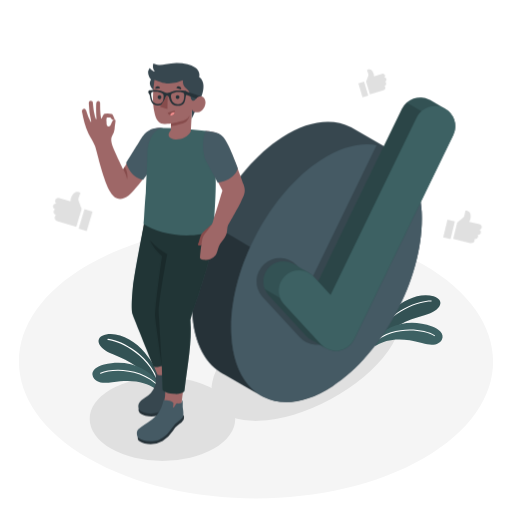
t = 0.00 s
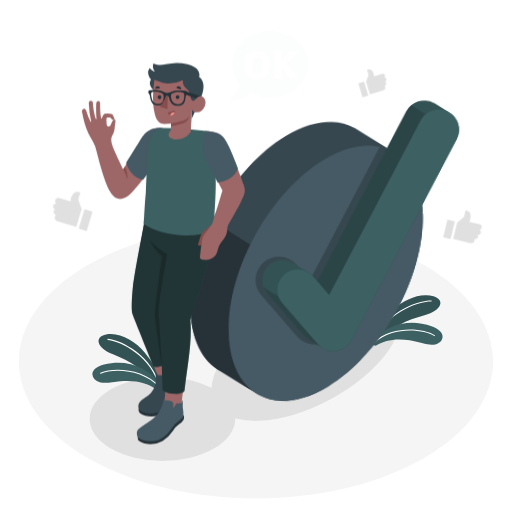
t = 0.42 s
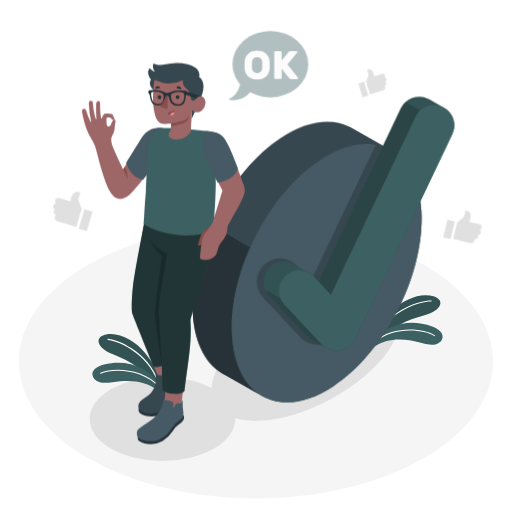
t = 0.83 s
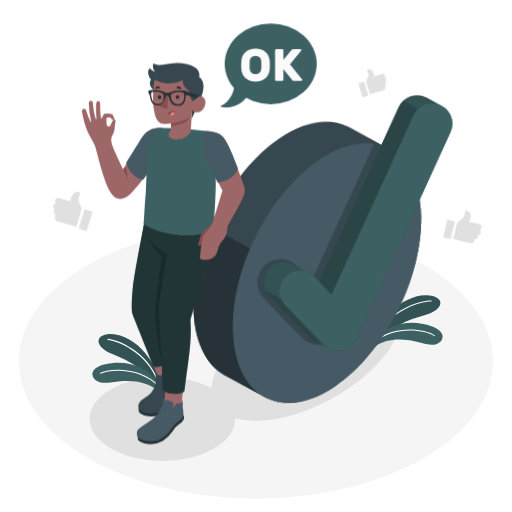
t = 1.25 s
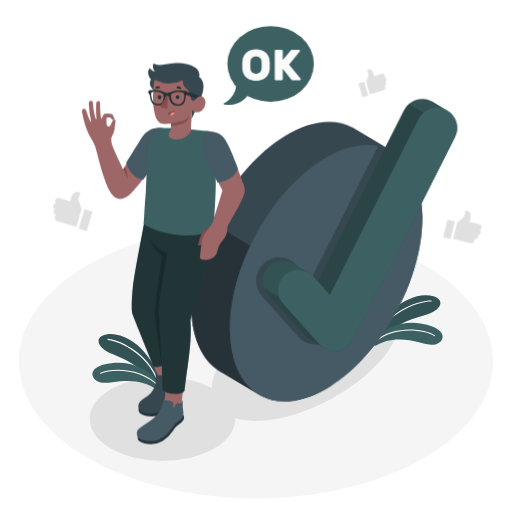
t = 1.67 s
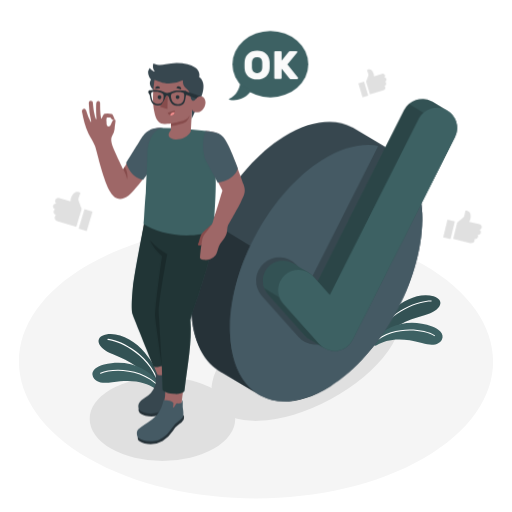
t = 2.08 s

The animated SVG that drew these frames (rendered in a browser with its animation timeline set to each time). Animation: 3 CSS @keyframes rules; one cycle of 2.50 s, repeats indefinitely.

<svg class="animated" id="freepik_stories-ok" xmlns="http://www.w3.org/2000/svg" viewBox="0 0 500 500" version="1.1" xmlns:xlink="http://www.w3.org/1999/xlink" xmlns:svgjs="http://svgjs.com/svgjs"><style>svg#freepik_stories-ok:not(.animated) .animable {opacity: 0;}svg#freepik_stories-ok.animated #freepik--check-mark--inject-64 {animation: 1.5s Infinite  linear wind;animation-delay: 0s;}svg#freepik_stories-ok.animated #freepik--speech-bubble--inject-64 {animation: 1s 1 forwards ease-in fadeIn,1.5s Infinite  linear heartbeat;animation-delay: 0s,1s;}            @keyframes wind {                0% {                    transform: rotate( 0deg );                }                25% {                    transform: rotate( 1deg );                }                75% {                    transform: rotate( -1deg );                }            }                    @keyframes fadeIn {                0% {                    opacity: 0;                }                100% {                    opacity: 1;                }            }                    @keyframes heartbeat {                0% {                    transform: scale(1);                }                10% {                    transform: scale(1.1);                }                30% {                    transform: scale(1);                }                40% {                    transform: scale(1);                }                50% {                    transform: scale(1.1);                }                60% {                    transform: scale(1);                }                100% {                    transform: scale(1);                }            }        </style><g id="freepik--Floor--inject-64" class="animable" style="transform-origin: 250.006px 353.102px;"><path id="freepik--floor--inject-64" d="M86.28,447.6c-90.41-52.2-90.41-136.84,0-189s237-52.2,327.44,0,90.41,136.84,0,189S176.7,499.81,86.28,447.6Z" style="fill: rgb(245, 245, 245); transform-origin: 250.006px 353.102px;" class="animable"></path></g><g id="freepik--Shadow--inject-64" class="animable" style="transform-origin: 249.812px 351.604px;"><ellipse id="freepik--shadow--inject-64" cx="158.64" cy="409.11" rx="71.04" ry="41.01" style="fill: rgb(224, 224, 224); transform-origin: 158.64px 409.11px;" class="animable"></ellipse><g id="freepik--shadow--inject-64"><ellipse cx="298.89" cy="345.58" rx="101.34" ry="50.43" style="fill: rgb(224, 224, 224); transform-origin: 298.89px 345.58px; transform: rotate(-28.34deg);" class="animable"></ellipse></g></g><g id="freepik--Plants--inject-64" class="animable" style="transform-origin: 261.259px 334.164px;"><g id="freepik--plants--inject-64" class="animable" style="transform-origin: 397.998px 312.935px;"><path d="M371.85,331.71c9.85-11.74,25.28-19.39,42.63-23.91,17.14-4.45,20.21-15,8.85-18.41-12.87-3.88-28.93,3.24-39.29,13.15C366,319.81,363.73,333,363.73,333Z" style="fill: rgb(61, 97, 99); transform-origin: 396.895px 310.657px;" id="elw7x3j59y05r" class="animable"></path><g id="el35pi4bdz4dg"><path d="M371.85,331.71c9.85-11.74,25.28-19.39,42.63-23.91,17.14-4.45,20.21-15,8.85-18.41-12.87-3.88-28.93,3.24-39.29,13.15C366,319.81,363.73,333,363.73,333Z" style="opacity: 0.15; transform-origin: 396.895px 310.657px;" class="animable"></path></g><path d="M366.78,331a.54.54,0,0,1-.22,0,.5.5,0,0,1-.23-.67c14.62-30,47-37.38,54.84-36.82a.5.5,0,0,1,.46.53.51.51,0,0,1-.54.46c-7.68-.58-39.47,6.73-53.86,36.27A.52.52,0,0,1,366.78,331Z" style="fill: rgb(255, 255, 255); transform-origin: 393.955px 312.246px;" id="el9j64k58ncu" class="animable"></path><path d="M363.73,334.83a2.73,2.73,0,0,0,4.13,2.34c9.16-5.33,22.52-8.28,44.14-2.12,11.5,3.27,17.16,1.08,19.58-3.6,2.7-5.2-3-10.23-9.5-12.6-22.13-8.09-42.1-2.57-58.35,13.57Z" style="fill: rgb(61, 97, 99); transform-origin: 397.998px 326.359px;" id="elytrx7f1ldu" class="animable"></path><path d="M365,335.26a.51.51,0,0,1-.38-.16.51.51,0,0,1,0-.71c19.11-17.08,48.71-13.75,59.91-7.09a.5.5,0,0,1,.18.68.51.51,0,0,1-.69.18c-11-6.53-40-9.78-58.73,7A.54.54,0,0,1,365,335.26Z" style="fill: rgb(255, 255, 255); transform-origin: 394.626px 328.573px;" id="eldhq96s4p59c" class="animable"></path></g><g id="freepik--plants--inject-64" class="animable" style="transform-origin: 124.086px 353.096px;"><path d="M149.92,374.65c-8.4-12.82-22.82-22.24-39.52-28.77-16.48-6.44-18.29-17.27-6.61-19.33,13.24-2.33,28.35,6.64,37.47,17.7,15.88,19.28,16.57,32.67,16.57,32.67Z" style="fill: rgb(61, 97, 99); transform-origin: 127.064px 351.549px;" id="el77cjm9gmzly" class="animable"></path><g id="eldwqu5xs064"><path d="M149.92,374.65c-8.4-12.82-22.82-22.24-39.52-28.77-16.48-6.44-18.29-17.27-6.61-19.33,13.24-2.33,28.35,6.64,37.47,17.7,15.88,19.28,16.57,32.67,16.57,32.67Z" style="opacity: 0.15; transform-origin: 127.064px 351.549px;" class="animable"></path></g><path d="M155,374.57a.57.57,0,0,0,.22,0,.51.51,0,0,0,.31-.64c-11-31.51-42.24-42.66-50.12-43a.5.5,0,0,0-.52.47.52.52,0,0,0,.48.53c7.7.32,38.4,11.33,49.21,42.36A.5.5,0,0,0,155,374.57Z" style="fill: rgb(255, 255, 255); transform-origin: 130.223px 352.755px;" id="el68lp7ffrd8x" class="animable"></path><path d="M157.9,376.31a4.16,4.16,0,0,1-6.45,3c-8.48-5.68-21.11-9.37-41.8-6-11.8,1.89-17.16-1-19-5.89-2.06-5.48,4.2-9.79,10.93-11.38,22.93-5.42,42.11,2.42,56.34,20.35Z" style="fill: rgb(61, 97, 99); transform-origin: 124.086px 367.182px;" id="eljjkbz2b01k" class="animable"></path><path d="M156.32,379a.48.48,0,0,0,.39-.12.51.51,0,0,0,0-.71c-17-19.21-46.75-19.4-58.66-14.11a.5.5,0,0,0,.41.92c11.67-5.19,40.87-5,57.5,13.85A.46.46,0,0,0,156.32,379Z" style="fill: rgb(255, 255, 255); transform-origin: 127.304px 370.051px;" id="elygmwqlht3ar" class="animable"></path></g></g><g id="freepik--check-mark--inject-64" class="animable animator-active" style="transform-origin: 316.127px 243.898px;"><g id="freepik--check-mark--inject-64" class="animable" style="transform-origin: 316.127px 243.898px;"><g id="freepik--Circle--inject-64" class="animable" style="transform-origin: 299.815px 255.811px;"><path d="M380.82,146.17h0l-.16-.08h0l-38.12-21.94,0,0-.23-.11h0c-17.81-9-41.57-6.29-67.13,10.23-51.34,33.2-90.46,109.62-87.38,170.69,1.53,30.43,13.27,51.3,31,60.48h0l.15.08h0l38.13,21.95h0l.18.1h0c17.81,9,41.59,6.33,67.17-10.21,51.34-33.2,90.46-109.62,87.38-170.69C410.3,176.22,398.56,155.35,380.82,146.17Z" style="fill: rgb(55, 71, 79); transform-origin: 299.805px 255.811px;" id="elilnygril7co" class="animable"></path><path d="M255.77,386.76,219,365.5h0l-.18-.11c-17.73-9.2-29.46-30.07-31-60.46-1.37-27.24,5.66-57.51,18.4-85.62l.25-.62,37.88,22.56c-12.76,28.11-19.77,58.38-18.4,85.62C227.4,356.66,238.67,377.28,255.77,386.76Z" style="fill: rgb(38, 50, 56); transform-origin: 221.71px 302.725px;" id="el4rj571xpfcf" class="animable"></path><path d="M324.45,377.34c51.34-33.2,90.46-109.62,87.38-170.69S364.63,123,313.29,156.2,222.82,265.82,225.9,326.88,273.11,410.54,324.45,377.34Z" style="fill: rgb(69, 90, 100); transform-origin: 318.865px 266.768px;" id="elsbcmp67hm4" class="animable"></path></g><path id="freepik--shadow--inject-64" d="M367.93,141.43,303.58,274l-13.85-15a22.77,22.77,0,0,0-33.45,30.89l36.49,39.53a22.65,22.65,0,0,0,15.49,7.28c.42,0,.84,0,1.26,0a23.11,23.11,0,0,0,3.3-.24A22.73,22.73,0,0,0,330,323.88l73.8-152C396.23,155,383.63,144.54,367.93,141.43Z" style="fill: rgb(55, 71, 79); transform-origin: 327.169px 239.065px;" class="animable"></path><path d="M420.19,97.77c-.4-.23-.82-.45-1.24-.65a19.79,19.79,0,0,0-26.42,9.14L310.65,274.92l-4.66-5a19.23,19.23,0,0,0-4.64-3.71c-2.44-1.4-12.82-7.41-14.5-8.38a19.77,19.77,0,0,0-24.42,30.53l36.49,39.52a19.65,19.65,0,0,0,4.71,3.75c2.38,1.35,12.72,7.35,14.42,8.33a19.77,19.77,0,0,0,27.69-8.47l96.87-199.53a19.8,19.8,0,0,0-7.89-25.76Z" style="fill: rgb(61, 97, 99); transform-origin: 350.885px 218.88px;" id="elr48uu66xeii" class="animable"></path><g id="el7jr6og910b9"><path d="M420.19,97.77c-.4-.23-.82-.45-1.24-.65a19.79,19.79,0,0,0-26.42,9.14L310.65,274.92l-4.66-5a19.23,19.23,0,0,0-4.64-3.71c-2.44-1.4-12.82-7.41-14.5-8.38a19.77,19.77,0,0,0-24.42,30.53l36.49,39.52a19.65,19.65,0,0,0,4.71,3.75c2.38,1.35,12.72,7.35,14.42,8.33a19.77,19.77,0,0,0,27.69-8.47l96.87-199.53a19.8,19.8,0,0,0-7.89-25.76Z" style="opacity: 0.15; transform-origin: 350.885px 218.88px;" class="animable"></path></g><g id="elsvsic51fuw"><path d="M318,339.92c-1.68-1-12-7-14.41-8.33a19.7,19.7,0,0,1-4.71-3.75l-36.49-39.52a19.7,19.7,0,0,1-3.77-6l14.51,8.37a19.21,19.21,0,0,0,3.79,6l36.48,39.52A20.11,20.11,0,0,0,318,339.92Z" style="opacity: 0.15; transform-origin: 288.31px 311.12px;" class="animable"></path></g><g id="elw2idsxbcsto"><path d="M411.63,108.56a19.76,19.76,0,0,0-4.58,6.08L322.83,288.12l-12.18-13.2,81.88-168.66a19.52,19.52,0,0,1,4.59-6.08Z" style="opacity: 0.15; transform-origin: 361.14px 194.15px;" class="animable"></path></g><path id="freepik--Check--inject-64" d="M433.47,105.5a19.81,19.81,0,0,0-26.42,9.14L322.83,288.12,306,269.88a19.76,19.76,0,0,0-29,26.82l36.48,39.53a19.77,19.77,0,0,0,32.3-4.78l96.87-199.53A19.79,19.79,0,0,0,433.47,105.5Z" style="fill: rgb(61, 97, 99); transform-origin: 358.391px 223.053px;" class="animable"></path></g></g><g id="freepik--Character--inject-64" class="animable" style="transform-origin: 159.518px 247.613px;"><g id="freepik--character--inject-64" class="animable" style="transform-origin: 159.518px 247.613px;"><path d="M157.23,125c-7.63,0-12.85,2-18.27,9.7-5,7.08-18.64,30.68-18.64,30.68s-10-20.52-11-24.61-.94-5.91,0-7.69a16.06,16.06,0,0,0,2.52-7c.39-4.92,1.59-9.13.49-9.27-3.05-.17-3.17,3.75-4.77,6.06a1.92,1.92,0,0,1-3.08-.33c-.67-1.37-.31-3.62-.63-5.24a21.48,21.48,0,0,1,.43-2.68,11.76,11.76,0,0,0,3.5.1c1.32,2.07,2.22,2.94,4.06,2.1.24-.38-.79-3-2-5a1.36,1.36,0,0,0-.82-.62,15.54,15.54,0,0,0-6.78-.19,1.27,1.27,0,0,0-.87.48,16.58,16.58,0,0,0-2,4c-.13.43-.53.42-.63.05-1-4.83-1-11.69-1-14.9,0-2.53-3.69-2.93-3.82.69a117.09,117.09,0,0,0,.25,14.57c0,.44-.44.65-.62.17-.64-1.71-2.21-6.88-2.87-15.8-.18-2.4-4.06-2.79-4,.58A85.57,85.57,0,0,0,89,118.58c.12.42-.27.79-.56.31a57.57,57.57,0,0,1-4.34-11c-.83-2.9-4.7-2.16-4,1.45,1.21,6.47,3.13,14.65,6,20.5,3.06,6.25,5.7,9.38,7.22,14.29s7.81,32.72,14.54,43.56c5.27,8.5,11.3,7.71,17.79,3.23s29.68-36.79,29.68-36.79Z" style="fill: rgb(158, 103, 103); transform-origin: 118.623px 146.306px;" id="elf3htozemgoi" class="animable"></path><path d="M120.32,165.37s3.25,5.51,3.75,9.92a17.3,17.3,0,0,0-2.3-12.42Z" style="fill: rgb(135, 76, 76); transform-origin: 122.352px 169.08px;" id="el30eozf0b7kv" class="animable"></path><path d="M158.85,125c-3.88-.4-8.71-.53-14.09,2.86s-7.26,8.11-9.87,12.24-11.63,18.76-11.63,18.76,3.31,13.89,16.47,16.75l19.71-26.74Z" style="fill: rgb(69, 90, 100); transform-origin: 141.35px 150.204px;" id="el0sxdkvuf1mur" class="animable"></path><path d="M176.52,369.23c1-.13,2.33,3.28,2.35,4.39s-1.1,3.5-2.57,5.74a40.34,40.34,0,0,0-4.85,8.63c-1.13,3.08-2.17,5.1-5.32,9.13-3.5,4.49-11.72,12-24.2,8.74-3.05-.8-4.57-1.76-5.68-2.87a3.71,3.71,0,0,1-.87-3.82Z" style="fill: rgb(38, 50, 56); transform-origin: 157.024px 387.941px;" id="elaal2km4brdj" class="animable"></path><path d="M152,365.33l0,.11a7.83,7.83,0,0,0,.08,2.81,19.65,19.65,0,0,1-4.73,15.39,29.61,29.61,0,0,1-5.84,4.72c-6.32,4-7,6.73-6.11,10.81,2.12,4.75,16.45,7.64,24.69.57a24.27,24.27,0,0,0,7.85-10.67,75.48,75.48,0,0,1,4.16-8.8c1.59-3,4.61-6.38,4.7-9.47.05-1.7-1.63-4.86-3.26-7.46-1.5-2.39-3.05-4.66-4.4-4.4l.38,1.35c-1.13,1.17-2.76,1.61-3.74,3-1.22,1.69-1.18,4-1.93,5.9a.68.68,0,0,1-.37.45.5.5,0,0,1-.53-.27,1.45,1.45,0,0,1-.11-.62l-.09-2.91a2.45,2.45,0,0,0-.42-1.58c-.78-.88-2.7-.78-3.77-.82a41.2,41.2,0,0,0-4.31.26,2.07,2.07,0,0,0-1.4.37A2.47,2.47,0,0,0,152,365.33Z" style="fill: rgb(55, 71, 79); transform-origin: 155.943px 381.45px;" id="elto9txksiqmc" class="animable"></path><path d="M130.82,307.19c3.33,10.95,18.9,48.86,19.83,51.14l3.1,7.52a11.65,11.65,0,0,0,6.32.27c.33,3.63.88,9.32,1.09,12.19.08,3.33.37,7.45-.35,10.74-.61,2.8-1.32,5.74-1.85,8.55-.23,1.24-.46,2.49-.65,3.74a6.26,6.26,0,0,0,.31,3.93,4.87,4.87,0,0,0,1.24,1.4,11,11,0,0,0,7.84,2.3,8.15,8.15,0,0,0,4.16-1.38c2.42-1.73,3.27-4.74,4.5-7.3,1.34-2.77.91-3.08,1-6.05.08-2.08.66-7.36,1.49-12.88s4.41-24.92,6.13-44.25a158.51,158.51,0,0,0,0-25.8c13.66-37.11,19.74-59.18,21.53-71.5,1.81-12.52.94-17,.71-24.19l-66.43,1.6C135.47,251.56,126.35,292.51,130.82,307.19Zm32.45-58.88Z" style="fill: rgb(158, 103, 103); transform-origin: 168.628px 312.32px;" id="elk6l1330sgzi" class="animable"></path><path d="M129.78,279.79c1.37-12.62,10.81-61.13,10.81-61.13h66.92s.43,9.31.31,13.59-1.5,12.09-3.89,22-11.25,37.88-13,42-5,16.07-5,16.07c1.64,22.44-2.63,42.58-5.83,69.35,0,0-.93,3.61-10.41,2.9-9.22-.7-11.08-4.1-11.08-4.1L158,357.38s-5,1.54-8,.84c0,0-19.81-48.91-20.77-51.85S128.41,292.41,129.78,279.79Z" style="fill: rgb(61, 97, 99); transform-origin: 168.227px 301.661px;" id="elbikbla4yhw" class="animable"></path><g id="elrwyt7hut4el"><path d="M129.78,279.79c1.37-12.62,10.81-61.13,10.81-61.13h66.92s.43,9.31.31,13.59-1.5,12.09-3.89,22-11.25,37.88-13,42-5,16.07-5,16.07c1.64,22.44-2.63,42.58-5.83,69.35,0,0-.93,3.61-10.41,2.9-9.22-.7-11.08-4.1-11.08-4.1L158,357.38s-5,1.54-8,.84c0,0-19.81-48.91-20.77-51.85S128.41,292.41,129.78,279.79Z" style="opacity: 0.45; transform-origin: 168.227px 301.661px;" class="animable"></path></g><g id="elj7rztdbjvyl"><path d="M158.17,250.28c-9.48-8.54-11.59-15.34-11.59-15.34a63.4,63.4,0,0,0,16.69,13.37s-9,47.52-8.34,57.29S158,357.38,158,357.38c0,.4-6.38-44.43-6.57-48C151,299.93,158.17,250.28,158.17,250.28Z" style="opacity: 0.2; transform-origin: 154.925px 296.161px;" class="animable"></path></g><path d="M179,405.46c.93.27.81,3.05.39,4.09A12.67,12.67,0,0,1,175.1,414a21,21,0,0,0-6.35,6.83,32.15,32.15,0,0,1-9.95,9.72A24,24,0,0,1,141.3,433c-6.28-1.78-6.86-3.32-6.81-5.69Z" style="fill: rgb(38, 50, 56); transform-origin: 157.097px 419.568px;" id="elk3ff0813i9" class="animable"></path><path d="M159.6,390.92c-1.65,8-4.52,13.88-11.17,18.82-5.3,3.94-9.14,5.94-13.37,9.45-1.79,1.5-1.94,4.69-.57,8.13,2.86,2.29,6.92,3.61,12.37,3.6,6.1,0,8.44-1.09,11.94-3.48a32.11,32.11,0,0,0,4.78-4c2.93-2.94,5-6.57,7.08-8.9s6.69-4.71,8-7.52c.72-1.54.42-5.11-.06-8.15-.44-2.79.41-7.69-.93-8,0,0-.19,2-.19,2-.11.45-.39.68-1.33,1a6.94,6.94,0,0,1-2.57.07,1.54,1.54,0,0,0-1.73.49c-.9,1.06-1.14,2.56-2.3,3.44a.66.66,0,0,1-.26.14A.28.28,0,0,1,169,398a.41.41,0,0,1-.05-.33l.33-3a3.4,3.4,0,0,0,0-.9,2,2,0,0,0-1-1.32,10.75,10.75,0,0,0-2.69-1.11,15.74,15.74,0,0,0-3-.51A9.53,9.53,0,0,0,159.6,390.92Z" style="fill: rgb(69, 90, 100); transform-origin: 156.332px 410.836px;" id="elqfpmhq58q5n" class="animable"></path><path d="M201.47,127.87s2.75,3.78,5,11.57a189.65,189.65,0,0,1,4.2,38.92c0,17.67-2.38,46.3-2.38,46.3-20.51,10.28-53.59,4.2-68.15-5.83.59-3.18,1.09-19.9,2.24-30.93.77-18.92,1.41-28.83,1.54-37.25.27-16.82,8.64-25.51,15-25.64l16.06.25Z" style="fill: rgb(61, 97, 99); transform-origin: 175.405px 177.496px;" id="eloyvd0bqy9n" class="animable"></path><path d="M206.53,219.47c-3.05,2.51-9,7.33-10.13,9.76-1.26,2.78-2,7-2.85,8.58s.43,2.38,2.19,1.81,2.81-2.06,4.17-5.7,5.14-6.49,5.14-6.49Z" style="fill: rgb(135, 76, 76); transform-origin: 199.905px 229.637px;" id="el9qw566wtkd4" class="animable"></path><path d="M195.39,252.2c.73,1.41,2.43,1.42,4,1.54a12.7,12.7,0,0,0,5.67-.64,10.35,10.35,0,0,0,5.45-3.79c1.54-2.22,1.94-5,2.82-7.55,1.84-5.35,7.32-9.21,8.22-14.88.37-2.34.37-5.1,1-6.55.39-.86,9.4-16.37,12.62-23.09,3.08-6.46,5.39-9.5,2.59-17.26s-12.33-35.07-19.08-44.56c-3.82-5.38-9.89-6.92-17.25-7.55-5.6,14.58.91,29.65.91,29.65L217.2,186.1s-5.76,19.68-9.36,30.62c-1,3-3,4.92-5.29,8.29-1,1.46-3.26,4-4.06,5.59-1,2-1,3.32-1.5,6.15C196.21,241.26,195,251.53,195.39,252.2Z" style="fill: rgb(158, 103, 103); transform-origin: 217.168px 190.846px;" id="el4zvzx05z1ku" class="animable"></path><path d="M200.68,127.79c3.87.15,9.43.81,12.75,2.49s5.63,3.75,9.45,11.41,9.41,22.54,9.41,22.54-1.85,11.23-19.61,14.14l-12-22.13S195.33,142.45,200.68,127.79Z" style="fill: rgb(69, 90, 100); transform-origin: 215.296px 153.08px;" id="elhfx6veiy0ga" class="animable"></path><path d="M154.54,92.05A22.22,22.22,0,0,1,155.9,95a17.33,17.33,0,0,0,2.25,3.71c2.3,2.65,5.53,4.59,8.48,6.47,1.78,1.14,3.82,2.21,6,1.9s4.61.16,6.86.36l7.87.71-.44,8.27s1-2.19,2.31-4.81c1.14-2.25,5.92-13.66,5.94-13.71,2.37-5.65,5.18-13.19,2.35-19.13a7.85,7.85,0,0,0-3.08-3.53,7.14,7.14,0,0,0,.26-2.82,9.06,9.06,0,0,0-4.18-6.62,19.89,19.89,0,0,0-7.42-3.06,46.78,46.78,0,0,0-10.74-1.19,63.38,63.38,0,0,0-10.54,1.21,37.34,37.34,0,0,1-5.87.61,11.31,11.31,0,0,1-2.54-.12,28.89,28.89,0,0,1-3.07-1.11.71.71,0,0,0-.55,0,.66.66,0,0,0-.29.47,8.91,8.91,0,0,0,1.63,7.21,4.57,4.57,0,0,1-1.3-.38,10.51,10.51,0,0,1-1.35-.75,7.63,7.63,0,0,1-1.9-1.82.55.55,0,0,0-.31-.23c-.2,0-.36.14-.48.3a7,7,0,0,0-1,5.53,12,12,0,0,0,2.6,5.11,7,7,0,0,0-.36,6.71,9.35,9.35,0,0,0,1.77,2.54c.9.92,2,1.67,2.91,2.53A17,17,0,0,1,154.54,92.05Z" style="fill: rgb(55, 71, 79); transform-origin: 171.654px 88.9847px;" id="elsqfos2fo5u9" class="animable"></path><path d="M178.51,78.27a15.14,15.14,0,0,0,.57,4.42A8.63,8.63,0,0,0,181.31,86a25.45,25.45,0,0,1,3.1,3.13,13.2,13.2,0,0,1,1.74,5.76,4,4,0,0,0,1.52,3.1c2.14,1.33,3.42-1.24,4.56-2.5,1.47-1.36,5.84-3,7.86,1.62,2.09,4.8-1.77,11.16-5.28,12.14-6.05,1.69-7.37-2.43-7.37-2.43l-1.16,21.6c-3.41,6.47-11.43,8.53-16.7,7.5-4.55-.89-7.05-4.08-2.77-8.7l.23-6.58s-5.46.65-8.09.15c-4.39-.82-6.56-4.55-7.75-9.36-1.89-7.73-2.76-15.86-.41-33.27,1.07-.59,5.4,2.78,12,3.23A30.45,30.45,0,0,0,178.51,78.27Z" style="fill: rgb(158, 103, 103); transform-origin: 175.025px 107.131px;" id="elq6y6cdh5rng" class="animable"></path><path d="M167,120.62s9.9-1.66,13.4-3.38a11.33,11.33,0,0,0,4.9-4.55,15.51,15.51,0,0,1-2.88,5.46c-2.62,3.13-15.51,5.09-15.51,5.09Z" style="fill: rgb(135, 76, 76); transform-origin: 176.105px 117.965px;" id="el4elbwg8uqxl" class="animable"></path><path d="M172.15,86l4.61,1.41a2.53,2.53,0,0,0-1.66-3.09A2.36,2.36,0,0,0,172.15,86Z" style="fill: rgb(38, 50, 56); transform-origin: 174.502px 85.8174px;" id="eldcjs12bzng" class="animable"></path><path d="M170.55,107.84l-6.79,2.3a3.53,3.53,0,0,0,4.48,2.37A3.76,3.76,0,0,0,170.55,107.84Z" style="fill: rgb(135, 76, 76); transform-origin: 167.242px 110.261px;" id="elbcox7kpmwc5" class="animable"></path><path d="M170,109.5a4,4,0,0,0-3.87,3,3.38,3.38,0,0,0,2.11,0,3.69,3.69,0,0,0,2.42-2.94A3.7,3.7,0,0,0,170,109.5Z" style="fill: rgb(242, 143, 143); transform-origin: 168.395px 111.084px;" id="elge2g0jfogom" class="animable"></path><path d="M151.57,86.73l4.69-.61a2.29,2.29,0,0,0-2.6-2A2.41,2.41,0,0,0,151.57,86.73Z" style="fill: rgb(38, 50, 56); transform-origin: 153.91px 85.4134px;" id="elc1s7rglglml" class="animable"></path><path d="M180.4,88.73,195.87,94a5.66,5.66,0,0,0-4.46,2.26l-10.95-4.16Z" style="fill: rgb(38, 50, 56); transform-origin: 188.135px 92.495px;" id="elkom0k4jenud" class="animable"></path><path d="M153.88,94.77a1.87,1.87,0,0,0,1.78,2,1.89,1.89,0,0,0,1.91-1.87,1.87,1.87,0,0,0-1.78-2A1.89,1.89,0,0,0,153.88,94.77Z" style="fill: rgb(38, 50, 56); transform-origin: 155.725px 94.835px;" id="ell9jnomkjuil" class="animable"></path><path d="M171.55,94.77a1.85,1.85,0,1,0,1.91-1.86A1.89,1.89,0,0,0,171.55,94.77Z" style="fill: rgb(38, 50, 56); transform-origin: 173.4px 94.7595px;" id="el9ej33el1s8a" class="animable"></path><path d="M144.75,89.85a4.18,4.18,0,0,0,1,2.18,2,2,0,0,1,.39.78c.36,1.49.67,4.31,1.38,5.89a6.48,6.48,0,0,0,6.33,4.18,9,9,0,0,0,2.16-.18l.16,0a6.66,6.66,0,0,0,1.76-.69l.1-.07.15-.09.19-.13.17-.14.19-.15a.93.93,0,0,0,.18-.16,3.73,3.73,0,0,0,.34-.35,8,8,0,0,0,1.41-2.23c.92-2.06.68-4.94,2.18-5.28l.18,0h.2c2,0,1.82,3.17,3,5.41s3,4.43,7.47,4.49h.57a3.44,3.44,0,0,0,.46,0,6.9,6.9,0,0,0,1.07-.15l.33-.08a3,3,0,0,0,.32-.09l.21-.06a6.35,6.35,0,0,0,1.2-.57,3.51,3.51,0,0,0,.4-.27,5,5,0,0,0,.69-.61,7,7,0,0,0,1.35-2.08c.69-1.55.87-4.37,1.21-5.84a2.48,2.48,0,0,1,.34-.85,4,4,0,0,0,1-2.1,1.84,1.84,0,0,0-1.24-1.85l-1.09-.14c-3.5-.43-8.06-.61-10.79.13-3.42.93-4.61,2-6.52,2s-2.94-1.18-6.19-2.24c-2.58-.84-6.85-.81-10.11-.51l-1,.1A1.74,1.74,0,0,0,144.75,89.85ZM167.27,92a2.87,2.87,0,0,1,1-.79,1,1,0,0,1,.17-.1l.1,0c.15-.08.31-.16.48-.23l.45-.18a13.2,13.2,0,0,1,1.46-.46l.58-.14c.5-.1,1-.18,1.5-.23a2.28,2.28,0,0,1,.36,0c3.29-.27,5.35.51,6.1,1.18s.42,3.75.11,5.3l0,.11s0,.08,0,.12c0,.19-.08.4-.14.63s-.07.25-.11.38v0c-.07.21-.14.42-.22.64h0a2.14,2.14,0,0,1-.1.22,1.12,1.12,0,0,1-.05.13l-.07.15-.09.18-.11.21c0,.07-.09.14-.14.21a1.64,1.64,0,0,1-.14.22,5.19,5.19,0,0,1-4.61,2.18,6.38,6.38,0,0,1-4.86-1.86h0a6.9,6.9,0,0,1-1.59-3.12C166.86,95,166.63,92.94,167.27,92Zm-19.38-1.61a3,3,0,0,1,.8-.51l.06,0,.36-.14.22-.07.18,0,.12,0h.05l.18,0c.23,0,.48-.09.76-.13l.41,0h1.33c.48,0,1,.07,1.52.14,2.35.34,4.81,1.43,5.45,2.4s.5,3,.19,4.69a7.12,7.12,0,0,1-.3,1.16.46.46,0,0,0,0,.09s0,.07,0,.11l0,.08-.06.14-.12.28c0,.08-.08.17-.13.25a.59.59,0,0,1,0,.08l-.1.17-.09.14a0,0,0,0,0,0,0,5.19,5.19,0,0,1-4.9,2.24,5.86,5.86,0,0,1-2.46-.6c-2.34-1.18-2.94-3.81-3.21-5C147.65,94.12,147.19,91.05,147.89,90.38Z" style="fill: rgb(38, 50, 56); transform-origin: 163.795px 95.5627px;" id="elnu2rrtlivij" class="animable"></path><path d="M163.76,93.46l-.35,12.86-7.17-2.08,6.69-10.89A1.86,1.86,0,0,1,163.76,93.46Z" style="fill: rgb(135, 76, 76); transform-origin: 160px 99.8308px;" id="el6ev00eezkt4" class="animable"></path></g></g><g id="freepik--speech-bubble--inject-64" class="animable" style="transform-origin: 262.35px 63.9719px;"><g id="freepik--speech-bubble--inject-64" class="animable" style="transform-origin: 262.35px 63.9719px;"><g id="freepik--speech-bubble--inject-64" class="animable" style="transform-origin: 262.35px 63.9719px;"><ellipse cx="264.02" cy="62.64" rx="37.05" ry="32.45" style="fill: rgb(61, 97, 99); transform-origin: 264.02px 62.64px;" id="el2ispu63d2pm" class="animable"></ellipse><path d="M234.45,81.41c-.21,4.35-3.89,12.13-10.54,15a.46.46,0,0,0,.07.87,20,20,0,0,0,20.5-7.76Z" style="fill: rgb(61, 97, 99); transform-origin: 234.055px 89.5819px;" id="ela254umxx9xs" class="animable"></path></g><path d="M238.9,60.07a11.88,11.88,0,0,1,1-4.12,9.68,9.68,0,0,1,2.38-3.35A11.35,11.35,0,0,1,246,50.33a15.81,15.81,0,0,1,10.17,0,11.45,11.45,0,0,1,3.76,2.27A9.81,9.81,0,0,1,262.29,56a11.88,11.88,0,0,1,1,4.12c.05,1.12.07,2.29.07,3.51s0,2.37-.07,3.43a11.88,11.88,0,0,1-1,4.12,10,10,0,0,1-2.38,3.37,11,11,0,0,1-3.76,2.27,16.18,16.18,0,0,1-10.17,0,10.87,10.87,0,0,1-3.74-2.27,9.85,9.85,0,0,1-2.38-3.37,11.88,11.88,0,0,1-1-4.12c-.05-1.06-.08-2.21-.08-3.43S238.85,61.19,238.9,60.07ZM256,66.82c0-.47.05-1,.08-1.56s0-1.16,0-1.76,0-1.18,0-1.74-.06-1-.08-1.5a5.94,5.94,0,0,0-.41-1.79,4.34,4.34,0,0,0-.94-1.43,4.24,4.24,0,0,0-1.5-.95,6.51,6.51,0,0,0-4.21,0,4.37,4.37,0,0,0-1.51.95,4.31,4.31,0,0,0-.93,1.43,5.94,5.94,0,0,0-.41,1.79,13.3,13.3,0,0,0-.1,1.5c0,.56,0,1.14,0,1.74s0,1.18,0,1.76a14.45,14.45,0,0,0,.1,1.56,5.23,5.23,0,0,0,1.34,3.24,4.73,4.73,0,0,0,3.61,1.28,4.65,4.65,0,0,0,3.59-1.28A5.5,5.5,0,0,0,256,66.82Z" style="fill: rgb(250, 250, 250); transform-origin: 251.07px 63.5649px;" id="elcqm6s6b0bv" class="animable"></path><path d="M291,75.91a.69.69,0,0,1,.11.43.82.82,0,0,1-.25.6.83.83,0,0,1-.6.26H284a1.59,1.59,0,0,1-.9-.24,3.83,3.83,0,0,1-.7-.66L275,67v9.13a1.08,1.08,0,0,1-1,1.06h-5.12a1,1,0,0,1-.74-.32,1,1,0,0,1-.31-.74V50.94a1,1,0,0,1,.31-.74,1,1,0,0,1,.74-.32H274a1.08,1.08,0,0,1,1,1.06v8.23l6.87-8.43a7.24,7.24,0,0,1,.5-.54,1.46,1.46,0,0,1,1.06-.32h6.08a.83.83,0,0,1,.61.26.82.82,0,0,1,.25.6.67.67,0,0,1-.12.43L280.65,63Z" style="fill: rgb(250, 250, 250); transform-origin: 279.471px 63.5372px;" id="elsqsmr4deg2e" class="animable"></path></g></g><g id="freepik--Icons--inject-64" class="animable" style="transform-origin: 261.152px 152.675px;"><g id="freepik--like-icon--inject-64" class="animable" style="transform-origin: 363.709px 81.4172px;"><polygon points="359.62 93.32 354.01 95.01 349.96 81.48 355.55 79.8 359.62 93.32" style="fill: rgb(224, 224, 224); transform-origin: 354.79px 87.405px;" id="elnwv2e8je8" class="animable"></polygon><path d="M377.13,81.31a2.6,2.6,0,0,1-1.59,2.62,3.79,3.79,0,0,1,.79,1.43c.32,1-.53,2.45-2.22,3l-12.83,3.86-3.77-12.57h0s2.17-5.55,2.28-6.39-1.17-3.92-1.35-4.5,1.9-1.34,3.54-.68a2.94,2.94,0,0,1,1,.73,8.87,8.87,0,0,1,1.47,2.11,7.53,7.53,0,0,1,.78,3.54L373,72.09a2.44,2.44,0,0,1,1.66,0,2.19,2.19,0,0,1,.62,3.7,2.07,2.07,0,0,1,2.12,1.43,2.28,2.28,0,0,1-1.28,2.59A2.41,2.41,0,0,1,377.13,81.31Z" style="fill: rgb(224, 224, 224); transform-origin: 367.484px 80.0222px;" id="elnwab9mep5ko" class="animable"></path></g><g id="freepik--like-icon--inject-64" class="animable" style="transform-origin: 451.668px 221.58px;"><polygon points="440 233.61 432.81 231.88 437 214.54 444.19 216.27 440 233.61" style="fill: rgb(224, 224, 224); transform-origin: 438.5px 224.075px;" id="elbjnnfwdbja" class="animable"></polygon><path d="M466.77,231.66a3.29,3.29,0,0,1-3.4,1.85,4.9,4.9,0,0,1-.05,2.06c-.32,1.35-2.15,2.34-4.31,1.81l-16.46-4,3.88-16.11h0s5.91-4.67,6.56-5.52,1.21-5,1.39-5.77,2.93-.25,4.3,1.52a3.65,3.65,0,0,1,.68,1.46,11.19,11.19,0,0,1,.26,3.23,9.65,9.65,0,0,1-1.4,4.37l9.94,2.4a3.07,3.07,0,0,1,1.78,1.11,2.87,2.87,0,0,1,.53,2.3,2.91,2.91,0,0,1-2.21,2.13,2.61,2.61,0,0,1,1.4,2.91,2.9,2.9,0,0,1-3.05,2A3,3,0,0,1,466.77,231.66Z" style="fill: rgb(224, 224, 224); transform-origin: 456.538px 221.58px;" id="elbl9onzrpgrn" class="animable"></path></g><g id="freepik--like-icon--inject-64" class="animable" style="transform-origin: 71.0639px 206.511px;"><polygon points="76.82 223.24 84.67 225.6 90.35 206.66 82.51 204.3 76.82 223.24" style="fill: rgb(224, 224, 224); transform-origin: 83.585px 214.95px;" id="el7pf0r1ugaj" class="animable"></polygon><path d="M52.29,206.41a3.64,3.64,0,0,0,2.23,3.67,5.44,5.44,0,0,0-1.1,2c-.45,1.47.75,3.44,3.1,4.14l18,5.41L79.78,204h0s-3.05-7.78-3.2-9,1.65-5.48,1.89-6.3c.2-.66-2.66-1.87-5-.94a3.93,3.93,0,0,0-1.46,1,12.36,12.36,0,0,0-2.06,3,10.69,10.69,0,0,0-1.1,5L58.05,193.5a3.38,3.38,0,0,0-2.33.08,3.06,3.06,0,0,0-.86,5.18,2.89,2.89,0,0,0-3,2,3.21,3.21,0,0,0,1.79,3.64A3.4,3.4,0,0,0,52.29,206.41Z" style="fill: rgb(224, 224, 224); transform-origin: 65.7789px 204.526px;" id="el7ubic8hj09r" class="animable"></path></g></g><defs>     <filter id="active" height="200%">         <feMorphology in="SourceAlpha" result="DILATED" operator="dilate" radius="2"></feMorphology>                <feFlood flood-color="#32DFEC" flood-opacity="1" result="PINK"></feFlood>        <feComposite in="PINK" in2="DILATED" operator="in" result="OUTLINE"></feComposite>        <feMerge>            <feMergeNode in="OUTLINE"></feMergeNode>            <feMergeNode in="SourceGraphic"></feMergeNode>        </feMerge>    </filter>    <filter id="hover" height="200%">        <feMorphology in="SourceAlpha" result="DILATED" operator="dilate" radius="2"></feMorphology>                <feFlood flood-color="#ff0000" flood-opacity="0.5" result="PINK"></feFlood>        <feComposite in="PINK" in2="DILATED" operator="in" result="OUTLINE"></feComposite>        <feMerge>            <feMergeNode in="OUTLINE"></feMergeNode>            <feMergeNode in="SourceGraphic"></feMergeNode>        </feMerge>            <feColorMatrix type="matrix" values="0   0   0   0   0                0   1   0   0   0                0   0   0   0   0                0   0   0   1   0 "></feColorMatrix>    </filter></defs></svg>